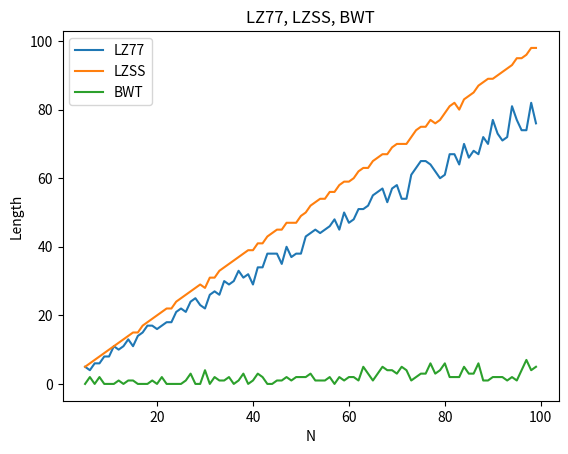

Generate this figure with matplotlib:
# Write a program in a programming language of your choice, that given a text T
# outputs the LZ77 encoding and the LZss encoding of the text. 
# A paramter of the program should be W, the length of the search buffer.
# Compare the number of triplets denoted by 𝑧 produced by LZ77(T) (or by LZss) and the
# number of the equal-letter runs denoted by 𝑟 produced by the BWT(T).
import random
import string
import math
import matplotlib.pyplot as plt

def BWT_encode(T):
    permutations = []
    for i in range(0, len(T)):
        permutations.append(T[i:] + T[:i])
    
    sorted_permutations = sorted(permutations)
    
    I = sorted_permutations.index(T)
    
    word = ''
    
    for p in sorted_permutations:
        word = word + p[-1]
    return word, I    

def LZ77_encode(T, w):
    encoding = []
    search_buffer = ''
    look_ahead_buffer = T
    
    while len(look_ahead_buffer) > 0:
        triplet, search_buffer, look_ahead_buffer = LZ77_step(search_buffer, look_ahead_buffer, w)
        encoding.append(triplet)
    return encoding
            
def LZ77_step(search_buffer, look_ahead_buffer, w):
    longest_subs = []
    
    for x in range(1, len(look_ahead_buffer) + 1):
        if look_ahead_buffer[:x] in search_buffer[-w:]:
            longest_subs.append(look_ahead_buffer[:x])
        else:
            break
            
    o = 0
    l = 0
    s = look_ahead_buffer[0] 
        
    if len(longest_subs) == 0:
        triplet = [o, l, s]
        return triplet, search_buffer + look_ahead_buffer[0], look_ahead_buffer[1:]  
     
    if len(longest_subs) > 0:
        longest_seq = max(longest_subs, key=len)
        l = len(longest_seq)
        o = len((search_buffer.split(longest_seq))[-1]) + l
        new_search_buffer = search_buffer + look_ahead_buffer[:l+1]
        
        if l < len(look_ahead_buffer):
            s = look_ahead_buffer[l]    
        else: 
            s = ''
        
        new_look_ahead_buffer = look_ahead_buffer[l+1:]
        
        triplet = [o, l, s] 
                
        return triplet, new_search_buffer, new_look_ahead_buffer
    
def LZ77_decode(lz77_enc):
    decoding = ''
    
    for o, l, s in lz77_enc:
        o_offset = len(decoding) - o
        l_offset = o_offset + l
        triplet_seq = decoding[o_offset: l_offset] + s
        decoding = decoding + triplet_seq
    return decoding

def LZss_encode(T, w):
    encoding = []
    search_buffer = ''
    look_ahead_buffer = T
    
    while len(look_ahead_buffer) > 0:
        pair, search_buffer, look_ahead_buffer = LZss_step(search_buffer, look_ahead_buffer, w)
        encoding.append(pair)
    return encoding
            
def LZss_step(search_buffer, look_ahead_buffer, w):
    longest_subs = []
    
    for x in range(1, min(w, len(look_ahead_buffer)) + 1):
        if look_ahead_buffer[0:x] in search_buffer[-w:]:
            longest_subs.append(look_ahead_buffer[0:x])
        else:
            break
            
    o = 0
    l = 0
    s = look_ahead_buffer[0] 
        
    if len(longest_subs) == 0:
        pair = [o, s]
        return pair, search_buffer + look_ahead_buffer[0], look_ahead_buffer[1:]  
     
    if len(longest_subs) > 0:
        longest_seq = max(longest_subs, key=len)
        l = len(longest_seq)
        o = len((search_buffer.split(longest_seq))[-1]) + l
        new_search_buffer = search_buffer + look_ahead_buffer[:l]
        
        new_look_ahead_buffer = look_ahead_buffer[l:]
        
        pair = [o, l] 
                
        return pair, new_search_buffer, new_look_ahead_buffer
   
def LZss_decode(lzss_enc):
    decoding = ''
    
    for x, y in lzss_enc:
        if isinstance(y, str):
            decoding = decoding + y
        else:
            seq = decoding[-x : len(decoding) - x + y]
            decoding = decoding + seq
    return decoding
    
def equal_letter_runs(T):
    runs = []
    for i in range(len(T) - 1):
        cont = 1
        add = False
        for j in range(i + 1, len(T)):
            if T[i] == T[j]:
                add = True
                cont = cont + 1
            if T[i] != T[j]:
                break
        if add:
            runs.append(T[i] * cont)    
        i = j + 1  
    return runs 

w = random.randint(5, 10)

z_lz77 = []
z_lzss = []
r = []

N_range = range(5, 100)

for x in N_range:
    T = ''.join(random.choices(string.ascii_uppercase, k=x))
    z_lz77.append(len(LZ77_encode(T, w)))
    z_lzss.append(len(LZss_encode(T, w)))
    r.append(len(equal_letter_runs(T)))

plt.subplot(1, 1, 1)    
plt.plot(N_range, z_lz77, label = "LZ77")
plt.plot(N_range, z_lzss, label = "LZSS")
plt.plot(N_range, r, label = "BWT")
plt.legend()
plt.title('LZ77, LZSS, BWT')
plt.xlabel('N')
plt.ylabel('Length')
plt.show()